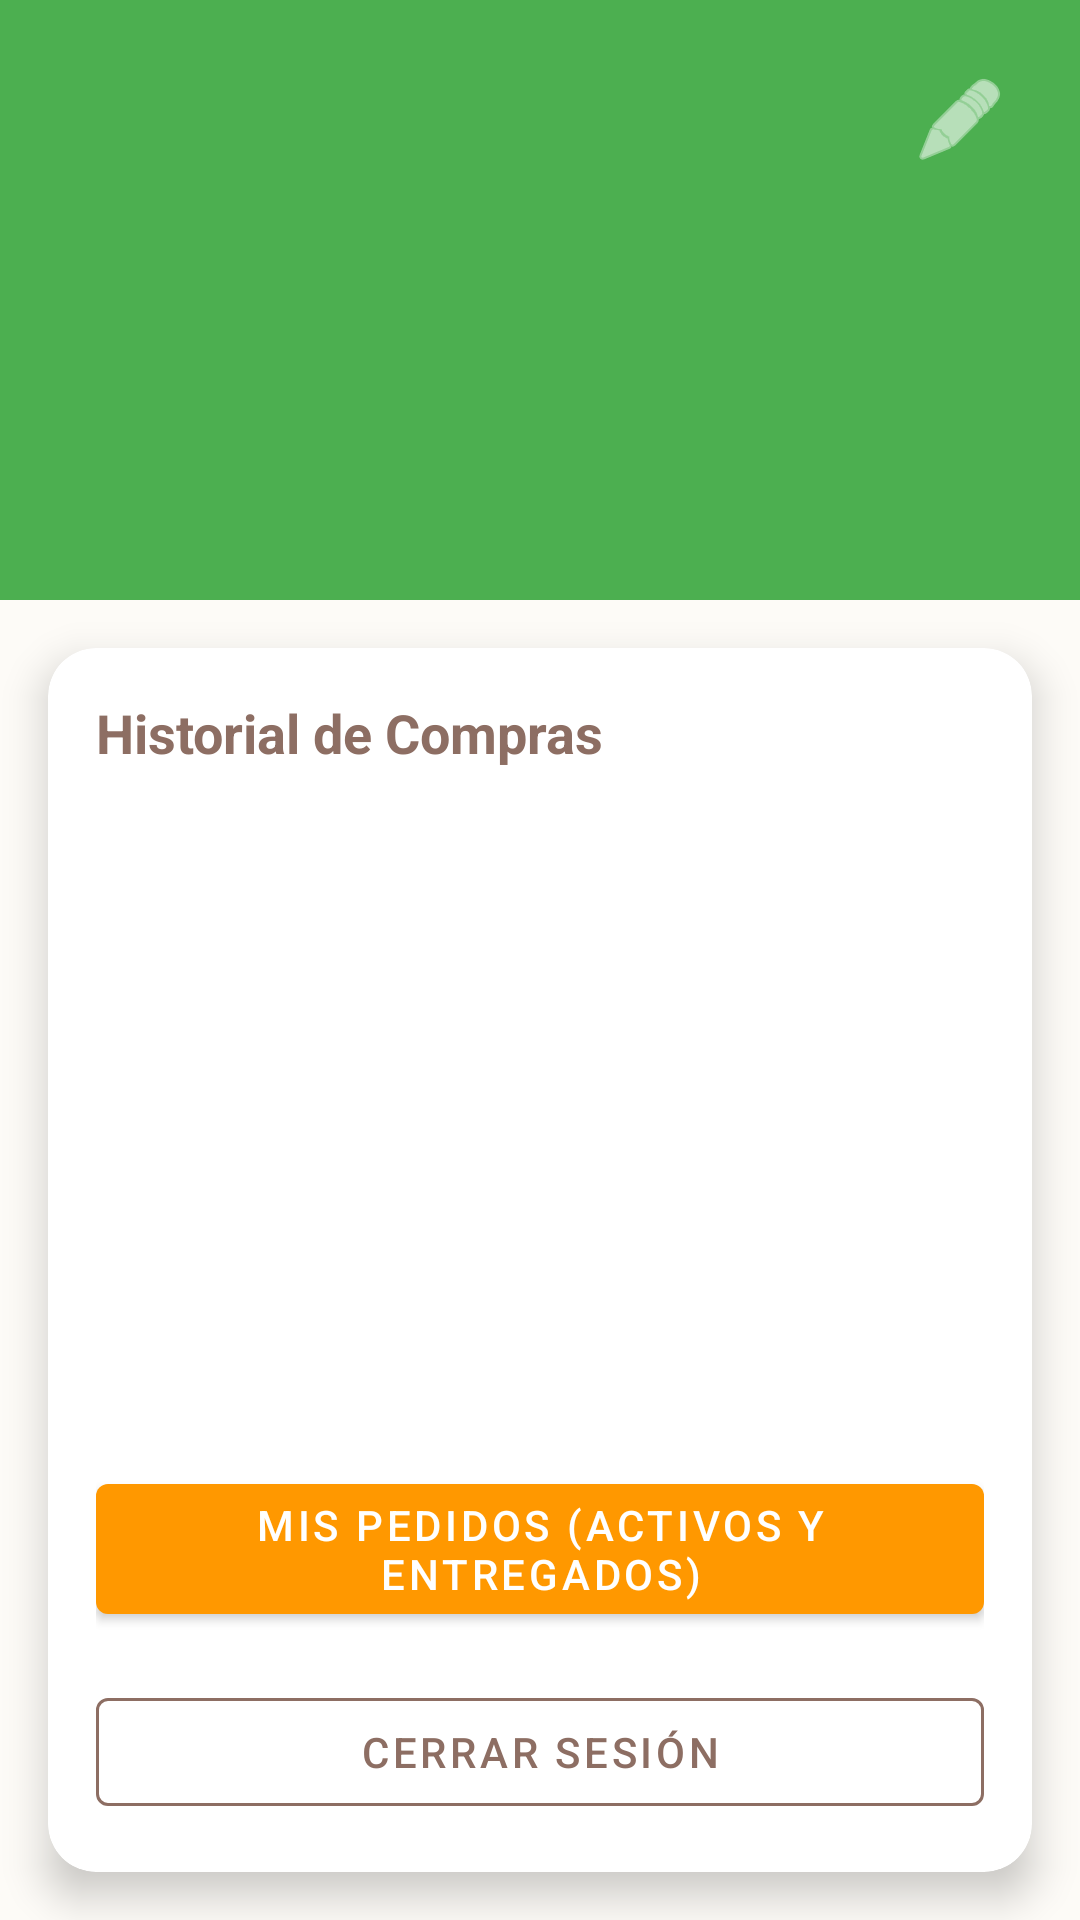

Here is an Android app screen rendered from its layout file. Give the layout XML and the strings, colors and styles it references.
<!-- AndroidManifest.xml: application theme Theme.AtresanosApp -->
<!-- res/layout/fragment_profile.xml -->
<?xml version="1.0" encoding="utf-8"?>
<androidx.constraintlayout.widget.ConstraintLayout 
    xmlns:android="http://schemas.android.com/apk/res/android"
    xmlns:app="http://schemas.android.com/apk/res-auto"
    xmlns:tools="http://schemas.android.com/tools"
    android:layout_width="match_parent"
    android:layout_height="match_parent"
    android:background="@color/background">

    <View
        android:id="@+id/header_bg"
        android:layout_width="match_parent"
        android:layout_height="200dp"
        android:background="@color/primary"
        app:layout_constraintTop_toTopOf="parent" />

    <ImageView
        android:id="@+id/iv_avatar"
        android:layout_width="100dp"
        android:layout_height="100dp"
        android:layout_marginTop="50dp"
        android:src="@android:drawable/sym_def_app_icon"
        app:layout_constraintTop_toTopOf="parent"
        app:layout_constraintStart_toStartOf="parent"
        app:layout_constraintEnd_toEndOf="parent" />

    <ImageView
        android:id="@+id/btn_edit_profile"
        android:layout_width="48dp"
        android:layout_height="48dp"
        android:layout_marginTop="16dp"
        android:layout_marginEnd="16dp"
        android:padding="8dp"
        android:src="@android:drawable/ic_menu_edit"
        app:tint="@color/white"
        app:layout_constraintTop_toTopOf="parent"
        app:layout_constraintEnd_toEndOf="parent" />

    <TextView
        android:id="@+id/tv_user_name"
        android:layout_width="wrap_content"
        android:layout_height="wrap_content"
        tools:text="Juan Pérez"
        android:textSize="24sp"
        android:textStyle="bold"
        android:textColor="@color/white"
        android:layout_marginTop="16dp"
        app:layout_constraintTop_toBottomOf="@id/iv_avatar"
        app:layout_constraintStart_toStartOf="parent"
        app:layout_constraintEnd_toEndOf="parent" />

    <TextView
        android:id="@+id/tv_user_phone"
        android:layout_width="wrap_content"
        android:layout_height="wrap_content"
        tools:text="+52 123 456 7890"
        android:textSize="16sp"
        android:textColor="@color/white"
        android:layout_marginTop="8dp"
        app:layout_constraintTop_toBottomOf="@id/tv_user_name"
        app:layout_constraintStart_toStartOf="parent"
        app:layout_constraintEnd_toEndOf="parent" />

    <com.google.android.material.card.MaterialCardView
        android:id="@+id/card_history"
        android:layout_width="match_parent"
        android:layout_height="0dp"
        android:layout_margin="16dp"
        app:cardCornerRadius="16dp"
        app:cardElevation="8dp"
        app:layout_constraintTop_toBottomOf="@id/header_bg"
        app:layout_constraintBottom_toBottomOf="parent">

        <LinearLayout
            android:layout_width="match_parent"
            android:layout_height="match_parent"
            android:orientation="vertical"
            android:padding="16dp">

            <TextView
                android:layout_width="wrap_content"
                android:layout_height="wrap_content"
                android:text="Historial de Compras"
                android:textSize="18sp"
                android:textStyle="bold"
                android:textColor="@color/secondary"
                android:layout_marginBottom="16dp"/>

            <androidx.recyclerview.widget.RecyclerView
                android:id="@+id/rv_history"
                android:layout_width="match_parent"
                android:layout_height="0dp"
                android:layout_weight="1"
                android:clipToPadding="false" />

            <com.google.android.material.button.MaterialButton
                android:id="@+id/btn_my_orders"
                style="@style/Widget.MaterialComponents.Button"
                android:layout_width="match_parent"
                android:layout_height="wrap_content"
                android:text="Mis Pedidos (Activos y Entregados)"
                app:backgroundTint="@color/accent"
                android:layout_marginTop="8dp"/>

            <com.google.android.material.button.MaterialButton
                android:id="@+id/btn_logout"
                style="@style/Widget.MaterialComponents.Button.OutlinedButton"
                android:layout_width="match_parent"
                android:layout_height="wrap_content"
                android:text="Cerrar Sesión"
                android:textColor="@color/secondary"
                app:strokeColor="@color/secondary"
                android:layout_marginTop="16dp"/>
        </LinearLayout>
    </com.google.android.material.card.MaterialCardView>

</androidx.constraintlayout.widget.ConstraintLayout>
<!-- resources referenced by this layout -->
<resources>
  <color name="accent">#FF9800</color>
  <color name="background">#FDFBF7</color>
  <color name="primary">#4CAF50</color>
  <color name="secondary">#8D6E63</color>
  <color name="white">#FFFFFF</color>
  <style name="Theme.AtresanosApp" parent="Theme.MaterialComponents.Light.NoActionBar">
          <item name="colorPrimary">@color/primary</item>
          <item name="colorSecondary">@color/secondary</item>
      </style>
</resources>
